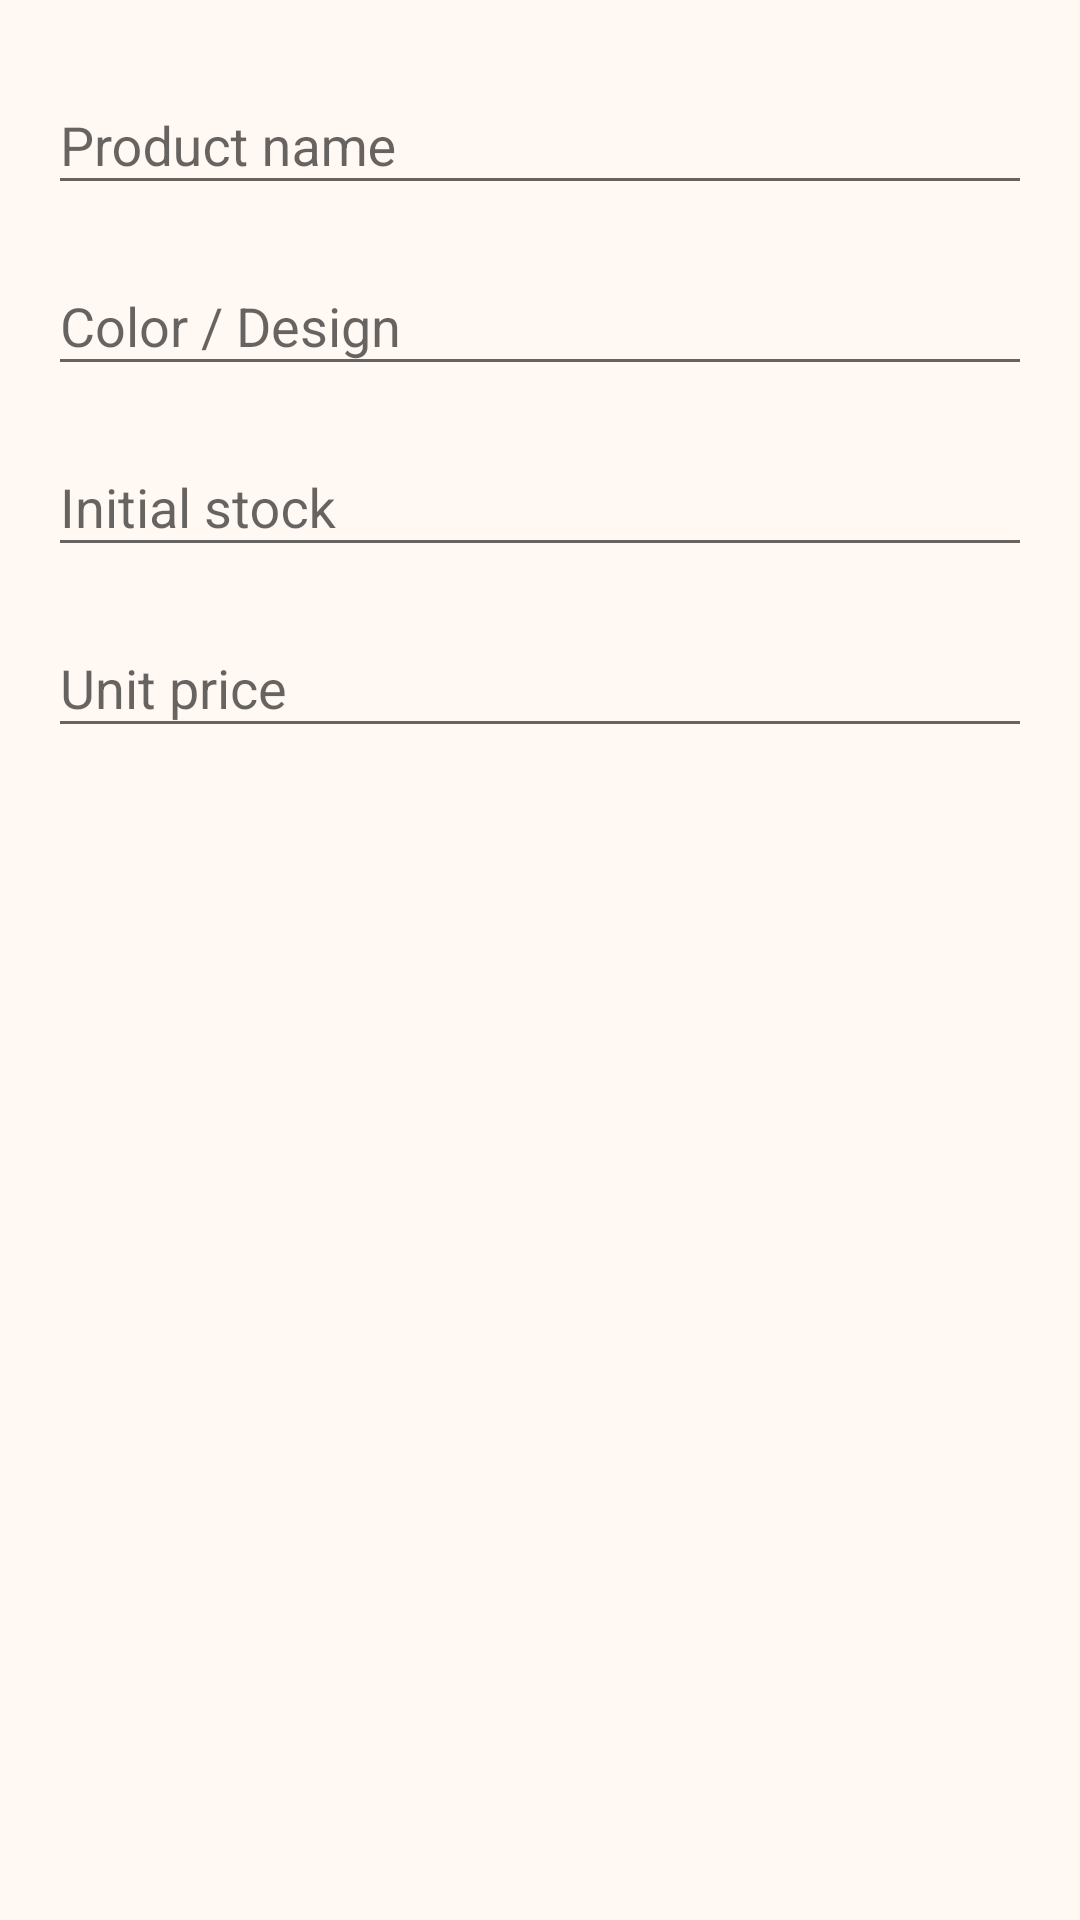

Produce the Android XML layout that renders to this screen, including the resource entries it uses.
<!-- AndroidManifest.xml: application theme Theme.HastaKalaShop -->
<!-- res/layout/dialog_add_product.xml -->
<?xml version="1.0" encoding="utf-8"?>
<LinearLayout
    xmlns:android="http://schemas.android.com/apk/res/android"
    android:layout_width="match_parent"
    android:layout_height="wrap_content"
    android:orientation="vertical"
    android:padding="16dp">

    <com.google.android.material.textfield.TextInputLayout
        android:layout_width="match_parent"
        android:layout_height="wrap_content"
        android:hint="Product name">

        <com.google.android.material.textfield.TextInputEditText
            android:id="@+id/etProductName"
            android:layout_width="match_parent"
            android:layout_height="wrap_content"
            android:inputType="text"
            android:maxLines="1" />

    </com.google.android.material.textfield.TextInputLayout>

    <com.google.android.material.textfield.TextInputLayout
        android:layout_width="match_parent"
        android:layout_height="wrap_content"
        android:hint="Color / Design"
        android:layout_marginTop="8dp">

        <com.google.android.material.textfield.TextInputEditText
            android:id="@+id/etColorDesign"
            android:layout_width="match_parent"
            android:layout_height="wrap_content"
            android:inputType="text"
            android:maxLines="1" />

    </com.google.android.material.textfield.TextInputLayout>

    <com.google.android.material.textfield.TextInputLayout
        android:layout_width="match_parent"
        android:layout_height="wrap_content"
        android:hint="Initial stock"
        android:layout_marginTop="8dp">

        <com.google.android.material.textfield.TextInputEditText
            android:id="@+id/etInitialStock"
            android:layout_width="match_parent"
            android:layout_height="wrap_content"
            android:inputType="number"
            android:maxLines="1" />

    </com.google.android.material.textfield.TextInputLayout>

    <com.google.android.material.textfield.TextInputLayout
        android:layout_width="match_parent"
        android:layout_height="wrap_content"
        android:hint="Unit price"
        android:layout_marginTop="8dp">

        <com.google.android.material.textfield.TextInputEditText
            android:id="@+id/etUnitPrice"
            android:layout_width="match_parent"
            android:layout_height="wrap_content"
            android:inputType="numberDecimal"
            android:maxLines="1" />

    </com.google.android.material.textfield.TextInputLayout>

</LinearLayout>
<!-- resources referenced by this layout -->
<resources>
  <color name="artisan_primary">#C0522A</color>
  <color name="artisan_on_primary">#FFFFFF</color>
  <color name="artisan_secondary">#D4A017</color>
  <color name="artisan_on_secondary">#1C1B1F</color>
  <color name="artisan_surface">#FFF8F3</color>
  <color name="artisan_on_surface">#1C1B1F</color>
  <color name="artisan_on_surface_variant">#6B5E52</color>
  <color name="artisan_background">#FFF8F3</color>
  <color name="artisan_error">#B3261E</color>
  <color name="artisan_on_error">#FFFFFF</color>
  <color name="artisan_outline">#9C8678</color>
  <color name="artisan_primary_dark">#8B3A1D</color>
  <style name="TextAppearance.HastaKala.HeadlineLarge" parent="TextAppearance.AppCompat.Headline">
          <item name="android:fontFamily">sans-serif-medium</item>
          <item name="android:textSize">32sp</item>
          <item name="android:letterSpacing">-0.02</item>
      </style>
  <style name="TextAppearance.HastaKala.HeadlineMedium" parent="TextAppearance.AppCompat.Headline">
          <item name="android:fontFamily">sans-serif-medium</item>
          <item name="android:textSize">24sp</item>
      </style>
  <style name="TextAppearance.HastaKala.TitleLarge" parent="TextAppearance.AppCompat.Title">
          <item name="android:fontFamily">sans-serif-medium</item>
          <item name="android:textSize">20sp</item>
      </style>
  <style name="TextAppearance.HastaKala.BodyLarge" parent="TextAppearance.AppCompat.Body1">
          <item name="android:textSize">16sp</item>
          <item name="android:lineSpacingMultiplier">1.4</item>
      </style>
  <style name="TextAppearance.HastaKala.BodyMedium" parent="TextAppearance.AppCompat.Body2">
          <item name="android:textSize">14sp</item>
          <item name="android:lineSpacingMultiplier">1.3</item>
      </style>
  <style name="TextAppearance.HastaKala.LabelSmall" parent="TextAppearance.AppCompat.Caption">
          <item name="android:textSize">11sp</item>
          <item name="android:letterSpacing">0.04</item>
      </style>
  <style name="Widget.HastaKala.BottomNavigation" parent="Widget.Design.BottomNavigationView">
          <item name="android:background">@color/artisan_surface</item>
          <item name="itemIconTint">@color/bottom_nav_color</item>
          <item name="itemTextColor">@color/bottom_nav_color</item>
          <item name="elevation">8dp</item>
      </style>
  <style name="Widget.HastaKala.Card" parent="CardView">
          <item name="cardElevation">2dp</item>
          <item name="cardCornerRadius">16dp</item>
          <item name="cardBackgroundColor">@color/artisan_surface</item>
          <item name="strokeWidth">0dp</item>
      </style>
  <style name="Widget.HastaKala.FAB" parent="Widget.Design.FloatingActionButton">
          <item name="backgroundTint">@color/artisan_primary</item>
          <item name="tint">@color/artisan_on_primary</item>
      </style>
  <style name="WindowAnimation.HastaKala" parent="@android:style/Animation.Activity">
          <item name="android:activityOpenEnterAnimation">@anim/slide_in_right</item>
          <item name="android:activityOpenExitAnimation">@anim/slide_out_left</item>
          <item name="android:activityCloseEnterAnimation">@anim/slide_in_left</item>
          <item name="android:activityCloseExitAnimation">@anim/slide_out_right</item>
      </style>
</resources>
